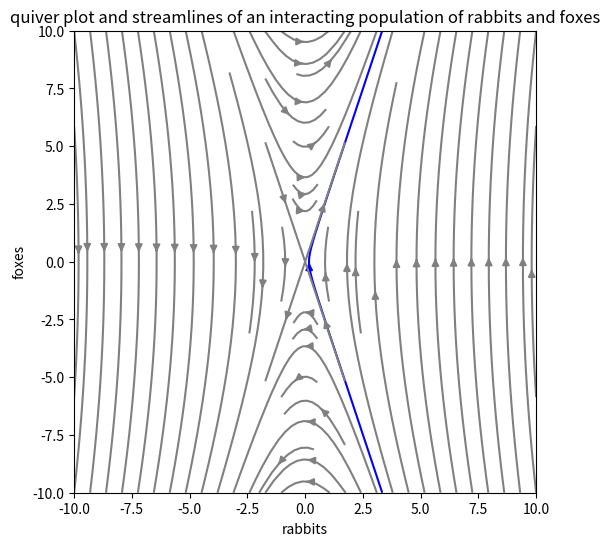

Source code (Python):
# -*- coding: utf-8 -*-
"""
Created on Tue Oct 10 14:03:59 2023

@author: Administrator
"""
# [redacted]

import matplotlib.pyplot as plt
import numpy as np
a=1
b=10
t=0
# comment for GitHub
#the constants
plt.close('all')
coords = np.linspace(-10, 10, 10)#define the limits for x axis
coord = np.linspace(-10, 10, 10)#define the limits for y axis
X,Y = np.meshgrid(coords, coord)
U = Y
V = (b*np.cos(2*t)-a)*X
plt.figure(figsize=(6,6))
plt.gca().set_aspect('equal' ,adjustable='box') #Make plot box square
plt.xlabel('rabbits')
plt.ylabel('foxes')
plt.title('quiver plot and streamlines of an interacting population of rabbits and foxes')
 # plot field as quiver
#plt.streamplot(X,Y,U,V) # plot streamlines of field.
seed_points = np.array([[0.85], [-2.5]])
plt.streamplot(X, Y, U, V, color='b', start_points=seed_points.T)
#plt.plot(seed_points[0],seed_points[1],'bo') #show seeds on graph
#plt.streamplot(X, Y, U, V, start_points=seed_points.T, integration_direction='forward')
#plt.streamplot(X,Y,U,V, density = [0.5, 0.5])
#strm = plt.streamplot(X, Y, U, V, color=np.sqrt(U*U+V*V), linewidth=2, cmap='autumn')
#plt.colorbar(strm.lines)
strm=plt.streamplot(X, Y, U, V, color='grey', cmap='gnuplot')
print(a)

plt.savefig('rabbits-quiver5.png', bbox_inches='tight')#saves the figure 
plt.show()